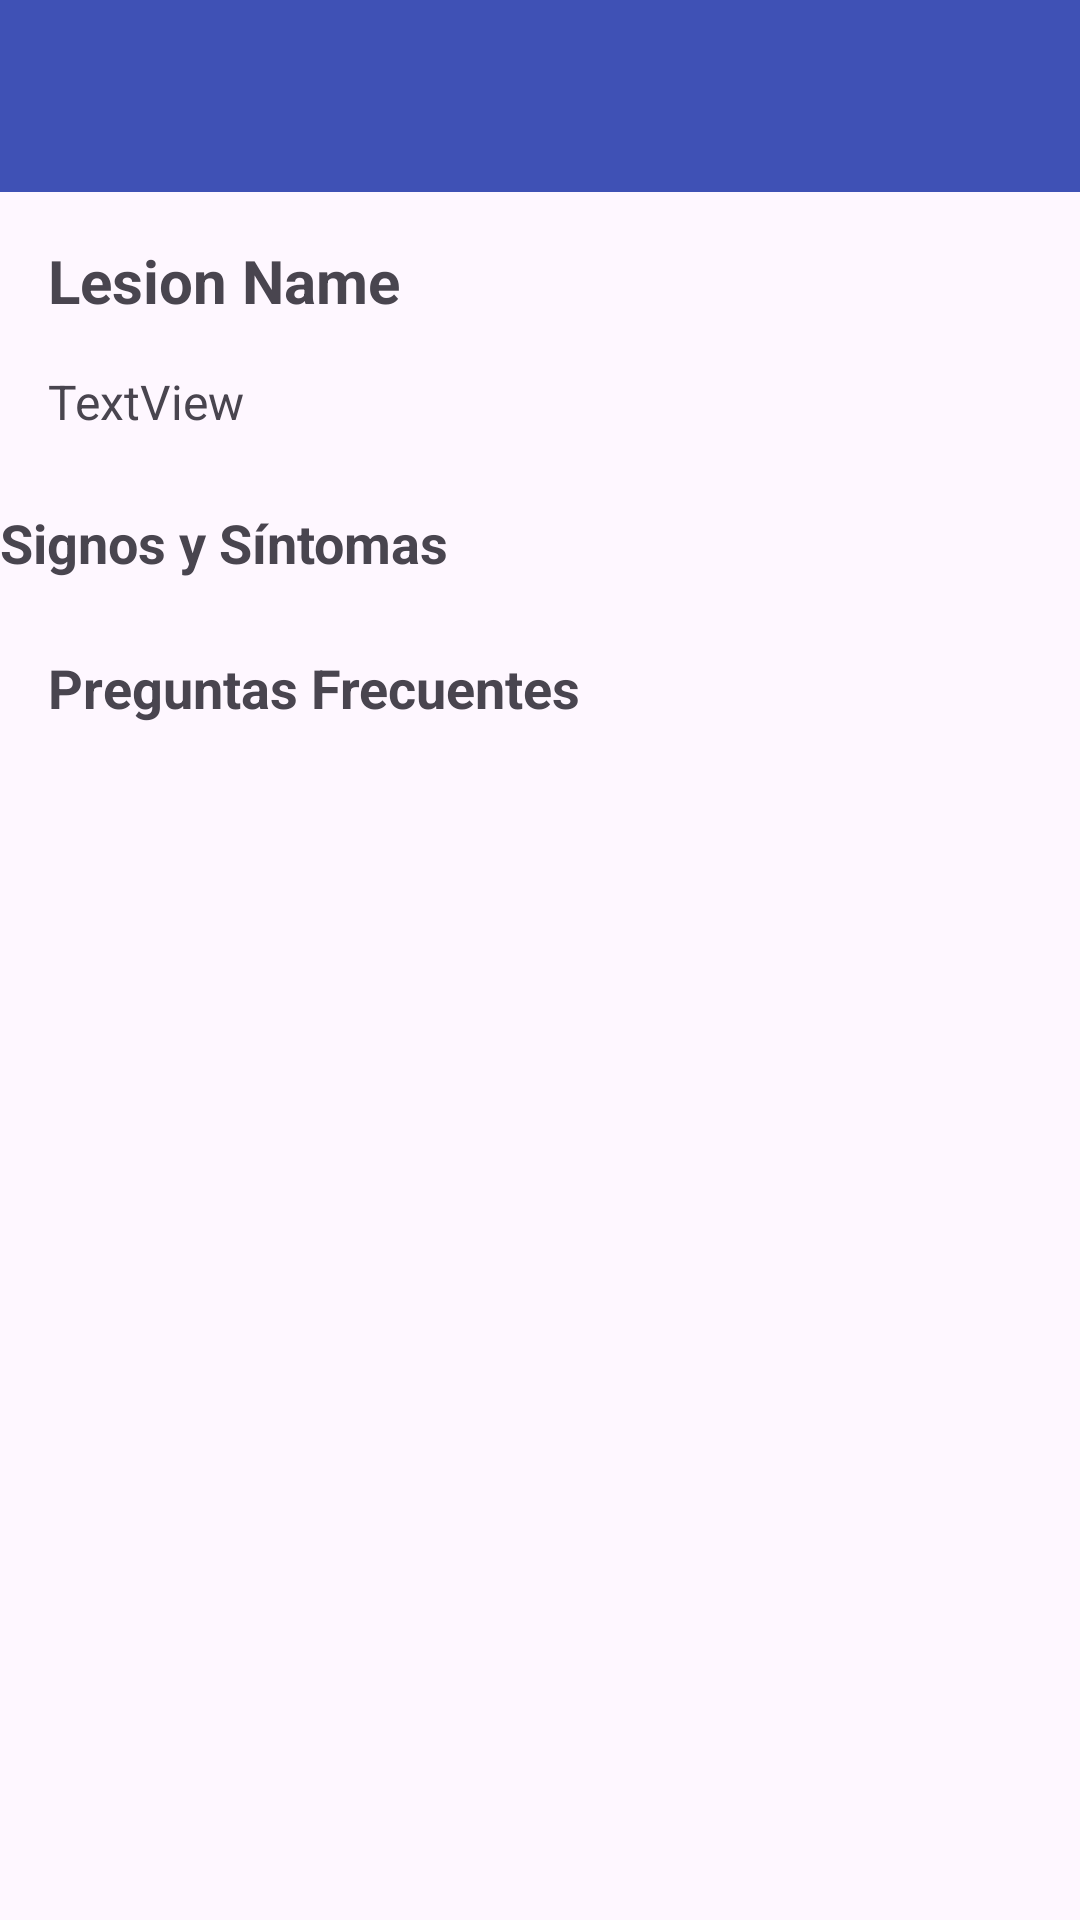

The Android layout XML behind this screen, and the referenced resources:
<!-- AndroidManifest.xml: application theme Theme.SkinLesions -->
<!-- res/layout/activity_lesion_detail.xml -->
<?xml version="1.0" encoding="utf-8"?>
<androidx.constraintlayout.widget.ConstraintLayout
    xmlns:android="http://schemas.android.com/apk/res/android"
    xmlns:app="http://schemas.android.com/apk/res-auto"
    xmlns:tools="http://schemas.android.com/tools"
    android:layout_width="match_parent"
    android:layout_height="match_parent">

        <androidx.appcompat.widget.Toolbar
            android:id="@+id/myAppBar"
            android:layout_width="match_parent"
            android:layout_height="?attr/actionBarSize"
            android:background="@color/colorPrimary"
            android:elevation="4dp"
            android:theme="@style/ThemeOverlay.AppCompat.ActionBar"
            app:layout_constraintEnd_toEndOf="parent"
            app:layout_constraintStart_toStartOf="parent"
            app:layout_constraintTop_toTopOf="parent"
            app:popupTheme="@style/ThemeOverlay.AppCompat.Light" />
    <ScrollView
        android:layout_width="match_parent"
        android:layout_height="0dp"
        app:layout_constraintTop_toBottomOf="@id/myAppBar"
        app:layout_constraintBottom_toBottomOf="parent">
    <LinearLayout
        android:layout_width="match_parent"
        android:layout_height="wrap_content"
        android:orientation="vertical">
        <TextView
            android:id="@+id/textViewLesionName"
            android:layout_width="wrap_content"
            android:layout_height="wrap_content"
            android:layout_marginStart="16dp"
            android:layout_marginTop="16dp"
            android:text="Lesion Name"
            android:textSize="20sp"
            android:textStyle="bold"
            app:layout_constraintStart_toStartOf="parent"
            app:layout_constraintTop_toBottomOf="@+id/myAppBar" />

        <TextView
            android:id="@+id/textViewLesionDescription"
            android:layout_width="match_parent"
            android:layout_height="wrap_content"
            android:layout_marginStart="16dp"
            android:layout_marginTop="16dp"
            android:layout_marginEnd="16dp"
            android:text="TextView"
            android:textSize="16sp"
            app:layout_constraintEnd_toEndOf="parent"
            app:layout_constraintStart_toStartOf="parent"
            app:layout_constraintTop_toBottomOf="@+id/textViewLesionName" />

        <TextView
            android:id="@+id/textView3"
            android:layout_width="wrap_content"
            android:layout_height="wrap_content"
            android:layout_marginTop="24dp"
            android:text="Signos y Síntomas"
            android:textSize="18sp"
            android:textStyle="bold"
            app:layout_constraintStart_toStartOf="@+id/textViewLesionDescription"
            app:layout_constraintTop_toBottomOf="@+id/textViewLesionDescription" />

        <androidx.recyclerview.widget.RecyclerView
            android:id="@+id/recyclerViewSymptomList"
            android:layout_width="match_parent"
            android:layout_height="wrap_content"
            android:layout_marginTop="8dp"
            app:layout_constraintEnd_toEndOf="parent"
            app:layout_constraintStart_toStartOf="parent"
            app:layout_constraintTop_toBottomOf="@+id/textView3"
            tools:itemCount="3"
            tools:listitem="@layout/list_item_symptoms" />

        <TextView
            android:id="@+id/textView2"
            android:layout_width="wrap_content"
            android:layout_height="wrap_content"
            android:layout_marginStart="16dp"
            android:layout_marginTop="16dp"
            android:text="Preguntas Frecuentes"
            android:textSize="18sp"
            android:textStyle="bold"
            app:layout_constraintStart_toStartOf="parent"
            app:layout_constraintTop_toBottomOf="@+id/recyclerViewSymptomList" />

        <androidx.recyclerview.widget.RecyclerView
            android:id="@+id/recyclerViewFaqList"
            android:layout_width="match_parent"
            android:layout_height="wrap_content"
            android:layout_marginTop="8dp"
            app:layout_constraintEnd_toEndOf="parent"
            app:layout_constraintStart_toStartOf="parent"
            app:layout_constraintTop_toBottomOf="@+id/textView2"
            tools:itemCount="3"
            tools:listitem="@layout/list_item_faq" />
        </LinearLayout>
    </ScrollView>
</androidx.constraintlayout.widget.ConstraintLayout>
<!-- res/layout/list_item_symptoms.xml (included above) -->
<?xml version="1.0" encoding="utf-8"?>
<androidx.constraintlayout.widget.ConstraintLayout xmlns:android="http://schemas.android.com/apk/res/android"
    xmlns:app="http://schemas.android.com/apk/res-auto"
    xmlns:tools="http://schemas.android.com/tools"
    android:layout_width="match_parent"
    android:layout_height="wrap_content"
    android:padding="12dp">

    <ImageView
        android:id="@+id/imageView2"
        android:layout_width="wrap_content"
        android:layout_height="wrap_content"
        app:layout_constraintStart_toStartOf="parent"
        app:layout_constraintTop_toTopOf="parent"
        app:srcCompat="@drawable/ic_check_box"
        app:tint="@color/colorPrimary" />

    <LinearLayout
        android:id="@+id/linearLayout"
        android:layout_width="0dp"
        android:layout_height="wrap_content"
        android:orientation="vertical"
        android:layout_marginLeft="16dp"
        app:layout_constraintEnd_toEndOf="parent"
        app:layout_constraintStart_toEndOf="@+id/imageView2"
        app:layout_constraintTop_toTopOf="parent">

        <TextView
            android:id="@+id/textViewTitle"
            android:layout_width="wrap_content"
            android:layout_height="wrap_content"
            android:text="Title"
            android:textSize="16dp"
            android:textStyle="bold" />

        <TextView
            android:id="@+id/textViewDescription"
            android:layout_width="wrap_content"
            android:layout_height="wrap_content"
            android:text="Description"
            android:textSize="16dp" />

    </LinearLayout>

</androidx.constraintlayout.widget.ConstraintLayout>
<!-- res/layout/list_item_faq.xml (included above) -->
<?xml version="1.0" encoding="utf-8"?>
<LinearLayout xmlns:android="http://schemas.android.com/apk/res/android"
    android:layout_width="match_parent"
    android:layout_height="wrap_content"
    android:orientation="vertical">

    
    <LinearLayout
        android:id="@+id/layout_question"
        android:layout_width="match_parent"
        android:layout_height="wrap_content"
        android:orientation="horizontal"
        android:clickable="true"
        android:background="?android:attr/selectableItemBackground">
        <TextView
            android:id="@+id/text_question"
            android:layout_width="0dp"
            android:layout_height="wrap_content"
            android:layout_weight="1"
            android:padding="16dp"
            android:textColor="@android:color/black"
            android:text="Question" />
        <ImageView
            android:id="@+id/image_arrow"
            android:layout_width="wrap_content"
            android:layout_height="wrap_content"
            android:src="@drawable/ic_arrow_down"
            android:padding="16dp" />
    </LinearLayout>

    
    <LinearLayout
        android:id="@+id/layout_answer"
        android:layout_width="match_parent"
        android:layout_height="wrap_content"
        android:orientation="vertical"
        android:visibility="gone"
        android:paddingLeft="16dp"
        android:paddingRight="16dp">
        <TextView
            android:id="@+id/text_answer"
            android:layout_width="match_parent"
            android:layout_height="wrap_content"
            android:textColor="@android:color/black"
            android:text="Answer" />
    </LinearLayout>

</LinearLayout>
<!-- resources referenced by this layout -->
<resources>
  <color name="colorPrimary">#3F51B5</color>
  <style name="Theme.SkinLesions" parent="Base.Theme.SkinLesions" />
  <style name="Base.Theme.SkinLesions" parent="Theme.Material3.DayNight.NoActionBar">
          
          
      </style>
</resources>
